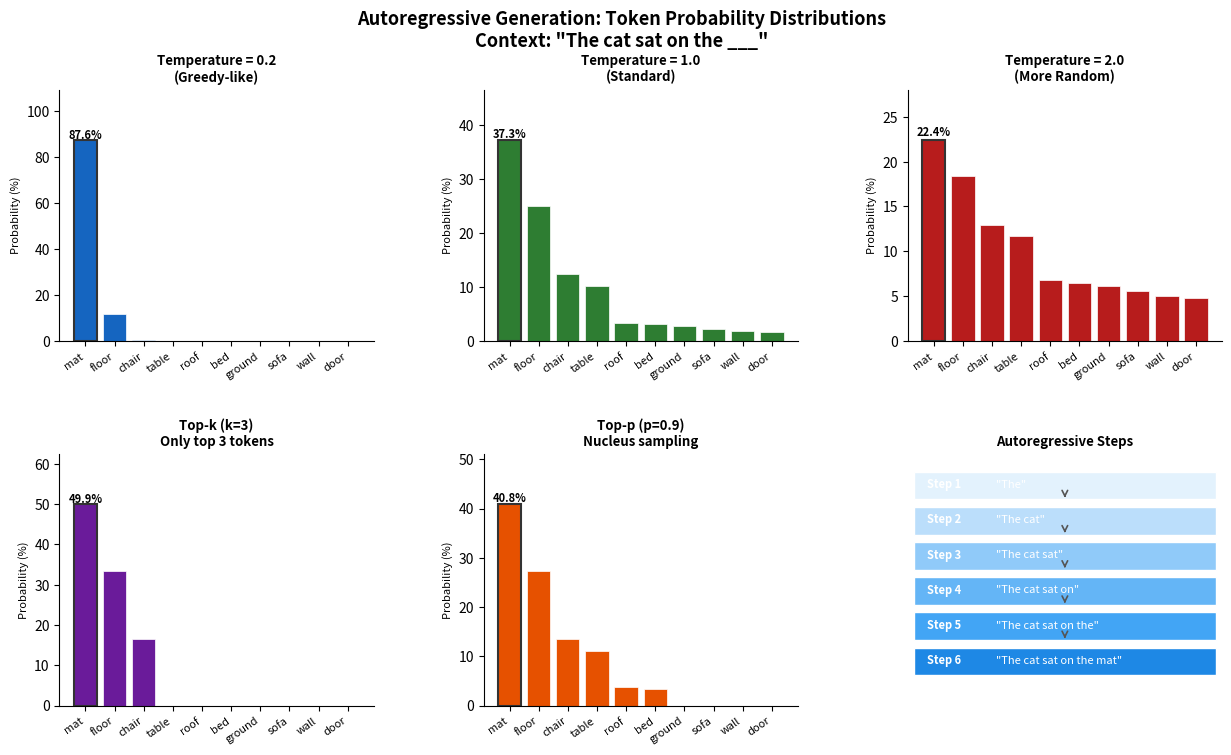

Source code (Python): (Note: this script raises an exception after producing the figure.)
"""
实验5.1c：自回归生成过程演示
对应章节：第5章 5.1 预训练
目标：展示自回归生成中每步的 token 概率分布，以及不同采样策略的效果
"""

from pathlib import Path

import matplotlib.gridspec as gridspec
import matplotlib.pyplot as plt
import numpy as np

plt.rcParams["font.family"] = "sans-serif"
plt.rcParams["axes.unicode_minus"] = False

OUTPUT_PATH = Path("assets/ch05_autoregressive_generation.png")
TOKENS = [
    "mat",
    "floor",
    "chair",
    "table",
    "roof",
    "bed",
    "ground",
    "sofa",
    "wall",
    "door",
]
LOGITS = np.array([3.2, 2.8, 2.1, 1.9, 0.8, 0.7, 0.6, 0.4, 0.2, 0.1])


def softmax(logits):
    shifted = logits - np.max(logits)
    exp_logits = np.exp(shifted)
    return exp_logits / exp_logits.sum()


def apply_temperature(logits, temperature):
    return softmax(logits / temperature)


def top_k_filter(probs, k):
    filtered = np.zeros_like(probs)
    top_k_idx = np.argsort(probs)[-k:]
    filtered[top_k_idx] = probs[top_k_idx]
    filtered /= filtered.sum()
    return filtered


def top_p_filter(probs, p):
    sorted_idx = np.argsort(probs)[::-1]
    sorted_probs = probs[sorted_idx]
    cutoff = np.searchsorted(np.cumsum(sorted_probs), p) + 1
    filtered = np.zeros_like(probs)
    filtered[sorted_idx[:cutoff]] = probs[sorted_idx[:cutoff]]
    filtered /= filtered.sum()
    return filtered


def run_experiment():
    probs_t02 = apply_temperature(LOGITS, 0.2)
    probs_t10 = apply_temperature(LOGITS, 1.0)
    probs_t20 = apply_temperature(LOGITS, 2.0)
    probs_topk = top_k_filter(probs_t10, k=3)
    probs_topp = top_p_filter(probs_t10, p=0.9)

    return {
        "tokens": TOKENS,
        "logits": LOGITS,
        "temperature_0_2": probs_t02,
        "temperature_1_0": probs_t10,
        "temperature_2_0": probs_t20,
        "top_k": probs_topk,
        "top_p": probs_topp,
    }


def print_summary(result):
    print("=" * 70)
    print("Autoregressive Generation: Token Probability Distributions")
    print("=" * 70)
    print('Context: "The cat sat on the ___"')
    print()
    for name in [
        "temperature_0_2",
        "temperature_1_0",
        "temperature_2_0",
        "top_k",
        "top_p",
    ]:
        probs = result[name]
        print(f"{name}: top token={result['tokens'][int(np.argmax(probs))]}")
    print("=" * 70)


def plot_results(result, output_path=OUTPUT_PATH):
    fig = plt.figure(figsize=(15, 8))
    fig.suptitle(
        'Autoregressive Generation: Token Probability Distributions\n'
        'Context: "The cat sat on the ___"',
        fontsize=13,
        fontweight="bold",
    )

    gs = gridspec.GridSpec(2, 3, figure=fig, hspace=0.45, wspace=0.35)
    configs = [
        (result["temperature_0_2"], "Temperature = 0.2\n(Greedy-like)", "#1565C0"),
        (result["temperature_1_0"], "Temperature = 1.0\n(Standard)", "#2E7D32"),
        (result["temperature_2_0"], "Temperature = 2.0\n(More Random)", "#B71C1C"),
        (result["top_k"], "Top-k (k=3)\nOnly top 3 tokens", "#6A1B9A"),
        (result["top_p"], "Top-p (p=0.9)\nNucleus sampling", "#E65100"),
    ]

    for idx, (probs, title, color) in enumerate(configs):
        row, col = divmod(idx, 3)
        ax = fig.add_subplot(gs[row, col])
        colors = [color if p > 0 else "#EEEEEE" for p in probs]
        ax.bar(range(len(result["tokens"])), probs * 100, color=colors,
               edgecolor="white", linewidth=0.5)
        max_idx = int(np.argmax(probs))
        ax.bar(max_idx, probs[max_idx] * 100, color=color,
               edgecolor="#333", linewidth=1.5)
        ax.text(
            max_idx,
            probs[max_idx] * 100 + 0.5,
            f"{probs[max_idx] * 100:.1f}%",
            ha="center",
            fontsize=8,
            fontweight="bold",
        )
        ax.set_xticks(range(len(result["tokens"])))
        ax.set_xticklabels(result["tokens"], rotation=35, ha="right", fontsize=8)
        ax.set_ylabel("Probability (%)", fontsize=8)
        ax.set_title(title, fontsize=9.5, fontweight="bold")
        ax.set_ylim(0, max(probs) * 100 * 1.25)
        ax.spines["top"].set_visible(False)
        ax.spines["right"].set_visible(False)

    ax6 = fig.add_subplot(gs[1, 2])
    ax6.axis("off")
    steps = [
        ("Step 1", '"The"', "#E3F2FD"),
        ("Step 2", '"The cat"', "#BBDEFB"),
        ("Step 3", '"The cat sat"', "#90CAF9"),
        ("Step 4", '"The cat sat on"', "#64B5F6"),
        ("Step 5", '"The cat sat on the"', "#42A5F5"),
        ("Step 6", '"The cat sat on the mat"', "#1E88E5"),
    ]
    for i, (step, text, color) in enumerate(steps):
        y = 0.88 - i * 0.14
        ax6.add_patch(
            plt.Rectangle(
                (0.02, y - 0.06),
                0.96,
                0.11,
                facecolor=color,
                edgecolor="white",
                linewidth=1,
                transform=ax6.transAxes,
            )
        )
        ax6.text(
            0.06, y, step, transform=ax6.transAxes,
            fontsize=8, color="white", fontweight="bold", va="center"
        )
        ax6.text(0.28, y, text, transform=ax6.transAxes,
                 fontsize=8, color="white", va="center")
        if i < len(steps) - 1:
            ax6.annotate(
                "",
                xy=(0.5, y - 0.065),
                xytext=(0.5, y - 0.03),
                xycoords="axes fraction",
                textcoords="axes fraction",
                arrowprops=dict(arrowstyle="->", color="#555", lw=1.2),
            )
    ax6.set_title("Autoregressive Steps", fontsize=9.5, fontweight="bold")

    plt.savefig(output_path, dpi=120, bbox_inches="tight")
    plt.close(fig)
    return Path(output_path)


def main():
    result = run_experiment()
    print_summary(result)
    output_path = plot_results(result)
    print(f"Saved: {output_path}")


if __name__ == "__main__":
    main()
